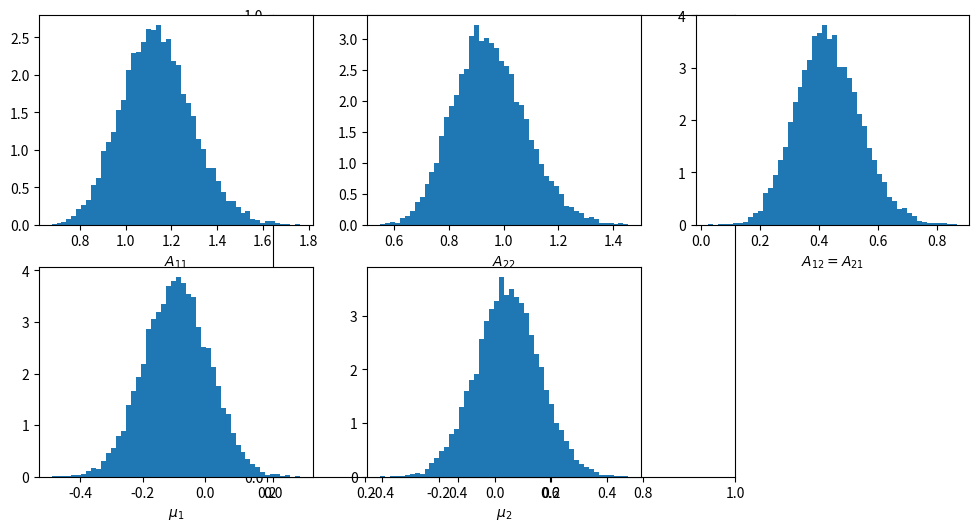

Source code (Python):
import numpy as np
import copy
from matplotlib import pyplot as plt
# seed of random numbers is the system time by default
# Numpy has Gaussian random number generator, so we don't use Box-Muller

NITER=100000
av_x=-0.0930181
av_y=0.0475899
av_xx=1.06614
av_yy=1.28152
av_xy=-0.504944
NSAMPLE=100
NDIM=2 #don't chage this parameter.
STEP_A=0.1
NSKIP=10
#################################
### Calculation of the action ###
#################################
def calc_action(A,mu):
    action = \
    A[0][0]*((mu[0]-av_x)*(mu[0]-av_x)+av_xx-av_x*av_x)\
    +A[1][1]*((mu[1]-av_y)*(mu[1]-av_y)+av_yy-av_y*av_y)\
    +A[0][1]*((mu[0]-av_x)*(mu[1]-av_y)+av_xy-av_x*av_y)*2.0\
    -np.log(A[0][0]*A[1][1]-A[0][1]*A[1][0])

    action=0.5*action*NSAMPLE

    #add the contribution from the prior distribution
    action += \
    0.5*A[0][0]*A[0][0] + 0.5*A[1][1]*A[1][1] + A[0,1]*A[0,1]\
    + 0.5*mu[0]*mu[0] + 0.5*mu[1]*mu[1]
    return action
  
#####################################
### Set the initial configuration ###
#####################################
#NEVER choose a singular initial condition.
A = [[1.0,0.0],
     [0.0,1.0]]
mu =[0.0,0.0]
A = np.array(A)
mu = np.array(mu)
#################
### Main part ###
#################
naccept = 0 #counter for the number of acceptance

# for plot
A00=[]
A11=[]
A01=[]
mu0=[]
mu1=[]

for iter in range(NITER):
    #############################
    ### Gibbs sampling for mu ###
    #############################
    r = np.random.randn()
    mu[0] = r/np.sqrt(1.0+NSAMPLE*A[0][0])
    mu[0] += -NSAMPLE/(1.0+NSAMPLE*A[0][0])*(A[0][1]*(mu[1]-av_y)-A[0][0]*av_x)
    r = np.random.randn()
    mu[1] = r/np.sqrt(1.0+NSAMPLE*A[1][1])
    mu[1] += -NSAMPLE/(1.0+NSAMPLE*A[1][1])*(A[1][0]*(mu[0]-av_x)-A[1][1]*av_y)
    ########################
    ### Metropolis for A ###
    ########################
    backup_A = copy.deepcopy(A)
    action_init = calc_action(A,mu)
    dx = np.random.uniform(-STEP_A, STEP_A)
    A[0][0] += dx
    dx = np.random.uniform(-STEP_A, STEP_A)
    A[1][1] += dx
    dx = np.random.uniform(-STEP_A, STEP_A)
    A[1][0] += dx
    A[0][1] += dx
    action_fin = calc_action(A,mu)
    #######################
    ### Metropolis test ###
    #######################
    metropolis = np.random.uniform(0,1)
    if(np.exp(action_init-action_fin) > metropolis):#accept
        naccept += 1
    else:#reject
        A = copy.deepcopy(backup_A)
    ###################
    ### data output ###
    ###################
    if(iter%NSKIP == 0):
        print(A[0][0],A[1][1],A[0][1],mu[0],mu[1],naccept/(iter+1))
        if( iter > 1000 ):
          A00.append(A[0][0])
          A11.append(A[1][1])
          A01.append(A[0][1])
          mu0.append(mu[0])
          mu1.append(mu[1])

############
### plot ###
############
plt.figure(figsize=(12,6))
plt.axes().set_aspect('equal')
##
ax1 = plt.subplot(2, 3, 1)
ax1.hist(A00,bins=50,density=True)
ax1.set_xlabel("$A_{11}$")
##
ax2 = plt.subplot(2, 3, 2)
ax2.hist(A11,bins=50,density=True)
ax2.set_xlabel("$A_{22}$")
##
ax3 = plt.subplot(2, 3, 3)
ax3.hist(A01,bins=50,density=True)
ax3.set_xlabel("$A_{12}=A_{21}$")
##
ax4 = plt.subplot(2, 3, 4)
ax4.hist(mu0,bins=50,density=True)
ax4.set_xlabel("$\mu_1$")
##
ax5 = plt.subplot(2, 3, 5)
ax5.hist(mu1,bins=50,density=True)
ax5.set_xlabel("$\mu_2$")
##
plt.show()



